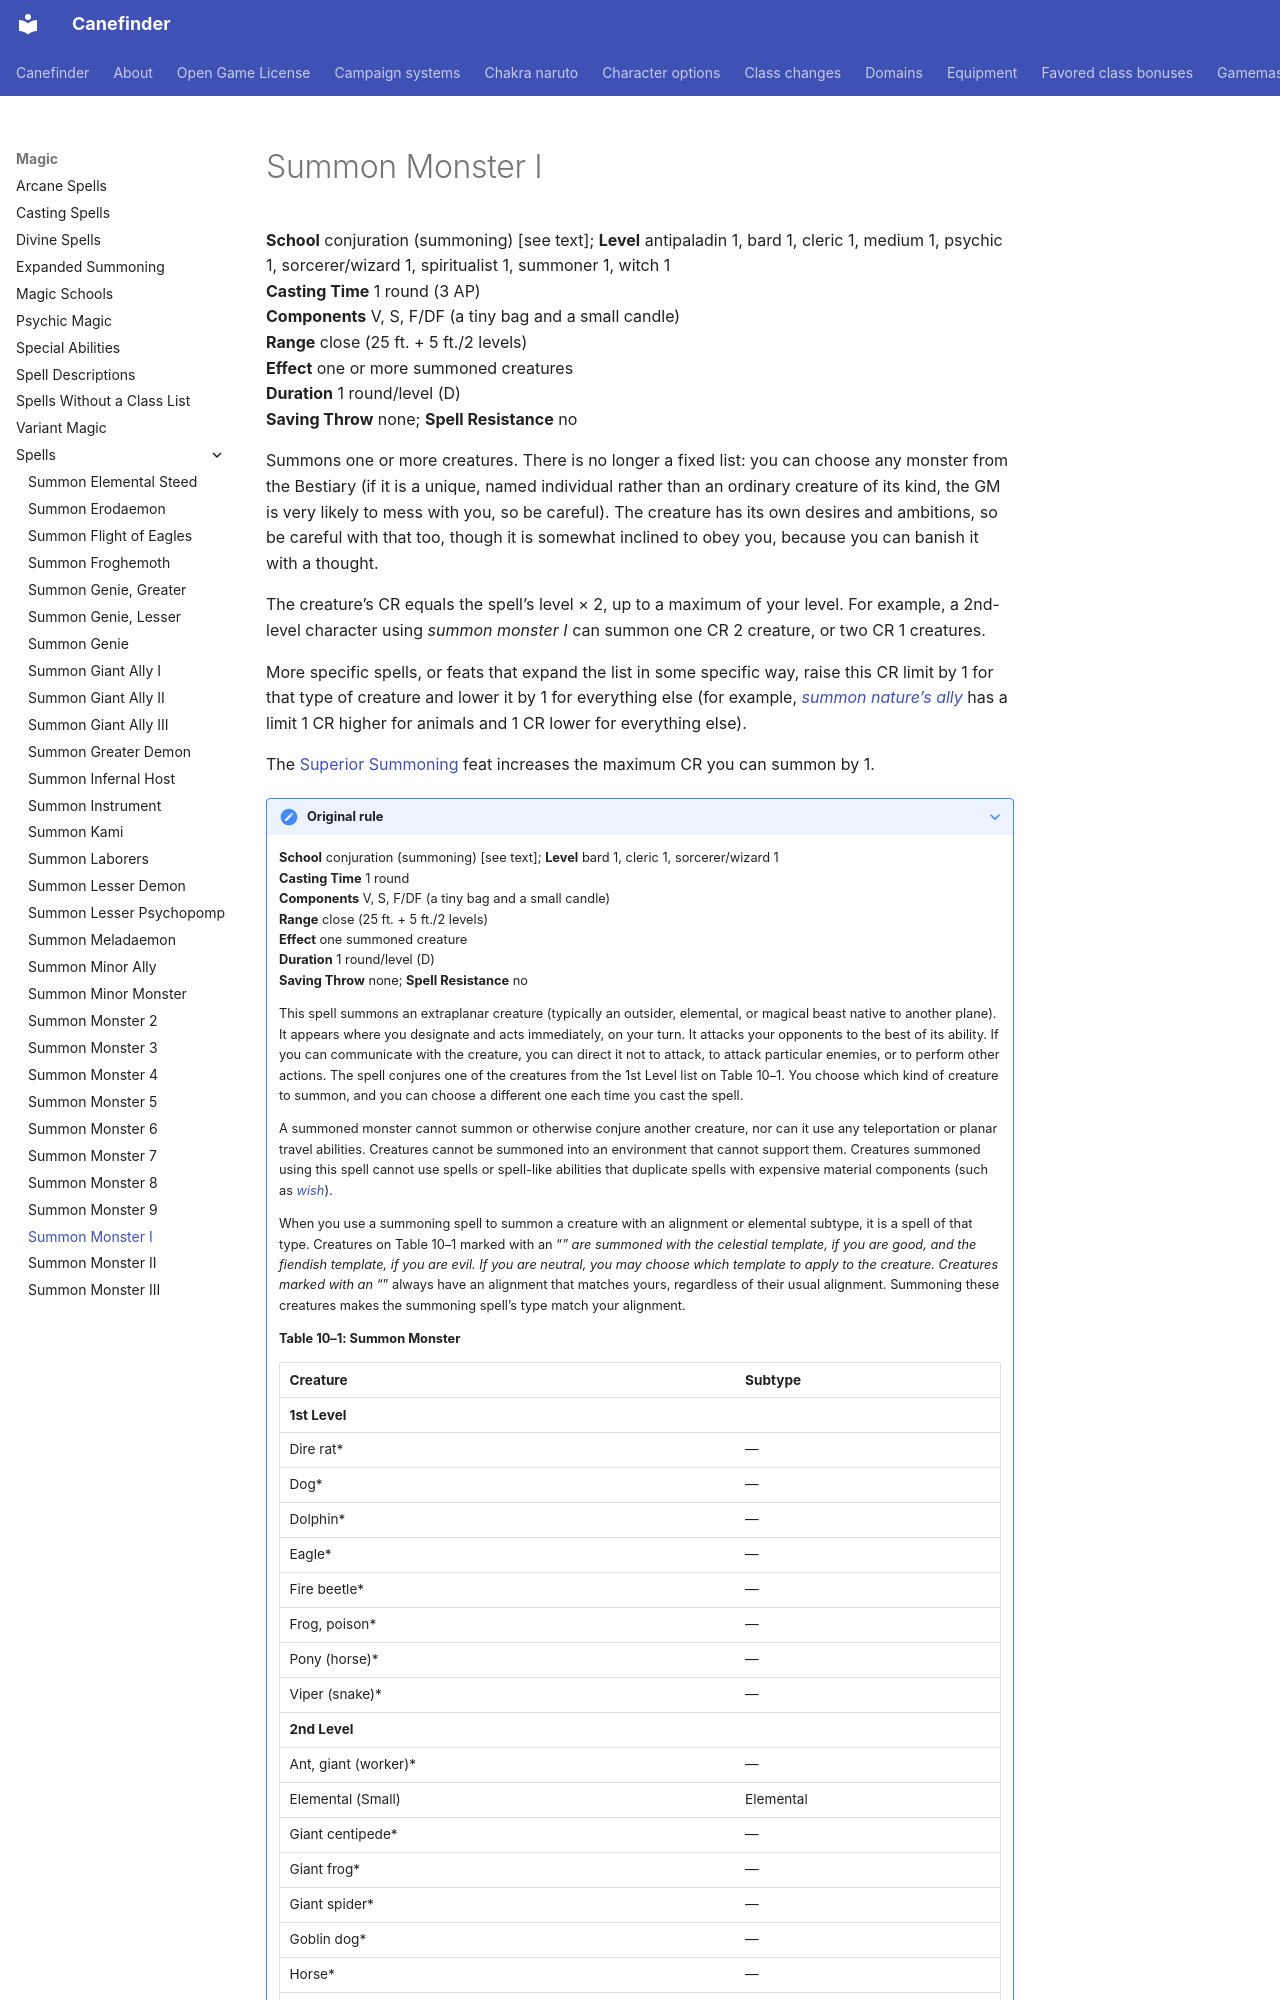

repository: canefinderhouserules/Canefinderhouserules · page: magic/spells/summon-monster-i/index.html · generator: mkdocs

# Summon Monster I

**School** conjuration (summoning) [see text]; **Level** antipaladin 1, bard 1, cleric 1, medium 1, psychic 1, sorcerer/wizard 1, spiritualist 1, summoner 1, witch 1  
**Casting Time** 1 round (3 AP)  
**Components** V, S, F/DF (a tiny bag and a small candle)  
**Range** close (25 ft. + 5 ft./2 levels)  
**Effect** one or more summoned creatures  
**Duration** 1 round/level (D)  
**Saving Throw** none; **Spell Resistance** no

Summons one or more creatures. There is no longer a fixed list: you can choose any monster from the Bestiary (if it is a unique, named individual rather than an ordinary creature of its kind, the GM is very likely to mess with you, so be careful). The creature has its own desires and ambitions, so be careful with that too, though it is somewhat inclined to obey you, because you can banish it with a thought.

The creature’s CR equals the spell’s level × 2, up to a maximum of your level. For example, a 2nd-level character using *summon monster I* can summon one CR 2 creature, or two CR 1 creatures.

More specific spells, or feats that expand the list in some specific way, raise this CR limit by 1 for that type of creature and lower it by 1 for everything else (for example, [*summon nature’s ally*](summon-natures-ally-i.md) has a limit 1 CR higher for animals and 1 CR lower for everything else).

The [Superior Summoning](../../rules/feats/superior-summoning.md) feat increases the maximum CR you can summon by 1.

??? note "Original rule"

    **School** conjuration (summoning) [see text]; **Level** bard 1, cleric 1, sorcerer/wizard 1  
    **Casting Time** 1 round  
    **Components** V, S, F/DF (a tiny bag and a small candle)  
    **Range** close (25 ft. + 5 ft./2 levels)  
    **Effect** one summoned creature  
    **Duration** 1 round/level (D)  
    **Saving Throw** none; **Spell Resistance** no

    This spell summons an extraplanar creature (typically an outsider, elemental, or magical beast native to another plane). It appears where you designate and acts immediately, on your turn. It attacks your opponents to the best of its ability. If you can communicate with the creature, you can direct it not to attack, to attack particular enemies, or to perform other actions. The spell conjures one of the creatures from the 1st Level list on Table 10–1. You choose which kind of creature to summon, and you can choose a different one each time you cast the spell.
